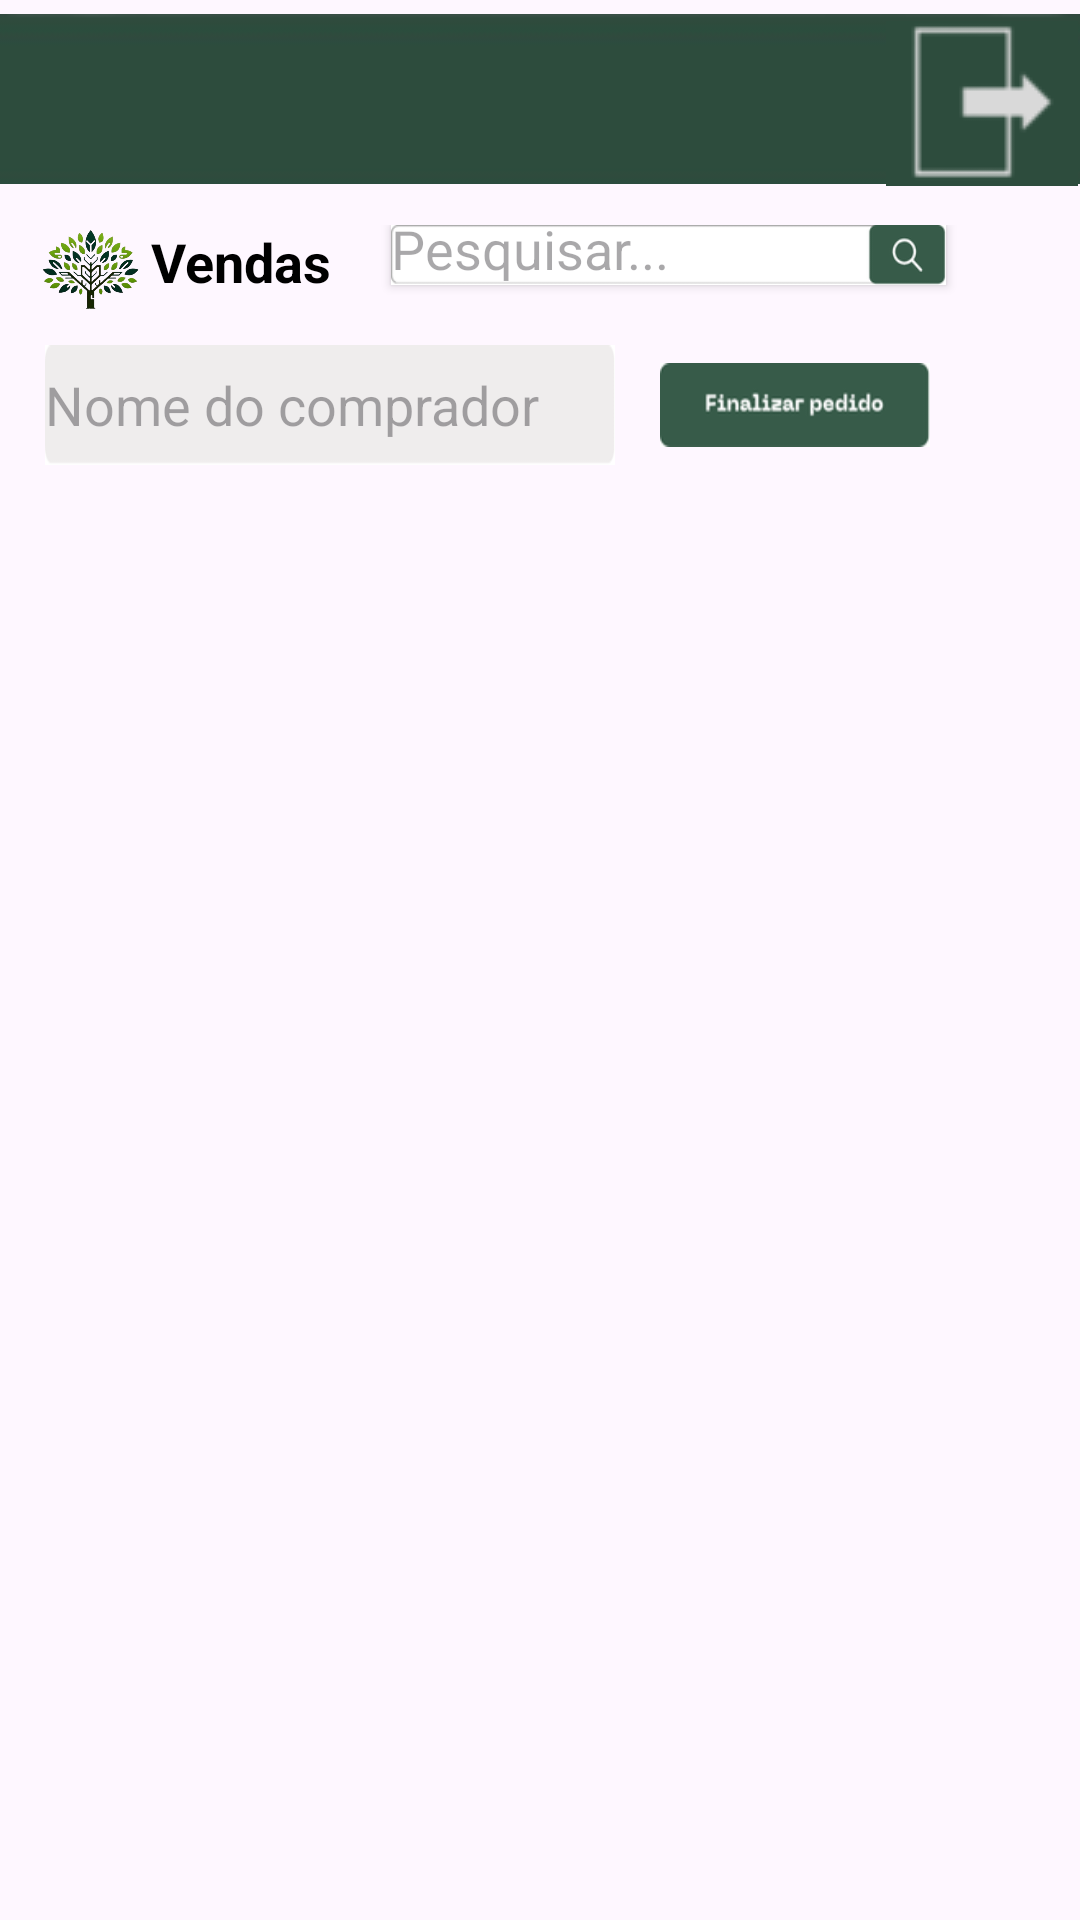

Layout XML and referenced resources for this Android screen:
<!-- AndroidManifest.xml: application theme Theme.UrbanGreenMobile -->
<!-- res/layout/tela_vendas.xml -->
<?xml version="1.0" encoding="utf-8"?>
<RelativeLayout
    xmlns:android="http://schemas.android.com/apk/res/android"
    android:layout_width="match_parent"
    android:layout_height="match_parent"
    android:orientation="vertical">

    <include
        android:id="@+id/toolbar"
        layout="@layout/toolbar_image" />

    <LinearLayout
        android:id="@+id/header_layout"
        android:layout_width="match_parent"
        android:layout_height="wrap_content"
        android:layout_marginTop="75dp"
        android:layout_marginEnd="15dp"
        android:orientation="horizontal">

        <ImageView
            android:layout_width="60dp"
            android:layout_height="60dp"
            android:layout_marginTop="-15dp"
            android:src="@drawable/logo" />

        <TextView
            android:id="@+id/text_vendas"
            android:layout_width="wrap_content"
            android:layout_height="wrap_content"
            android:layout_marginStart="-10dp"
            android:text="Vendas"
            android:textColor="@color/black"
            android:textSize="18sp"
            android:textStyle="bold" />

        <EditText
            android:id="@+id/search_input"
            android:layout_width="185dp"
            android:layout_height="20dp"
            android:layout_marginStart="20dp"
            android:elevation="2sp"
            android:enabled="true"
            android:focusable="true"
            android:background="@drawable/background_barradepesquisa"
            android:hint="Pesquisar..."
            android:inputType="text" />

    </LinearLayout>

    <LinearLayout
        android:layout_width="match_parent"
        android:layout_height="wrap_content"
        android:orientation="horizontal"
        android:gravity="center_vertical"
        android:layout_marginTop="115dp">

        <EditText
            android:id="@+id/nome_comprador"
            android:layout_width="0dp"
            android:layout_height="40dp"
            android:layout_weight="1"
            android:background="@drawable/background_inputtext"
            android:hint="Nome do comprador"
            android:inputType="text"
            android:layout_marginStart="15dp" />

        <ImageButton
            android:id="@+id/btn_finalizarPed"
            android:layout_width="90dp"
            android:layout_height="28dp"
            android:background="@drawable/background_btnfinalizar"
            android:layout_marginStart="15dp"
            android:layout_marginEnd="15dp" />

        <ImageButton
            android:id="@+id/ic_carrinho"
            android:layout_width="20dp"
            android:layout_height="20dp"
            android:layout_marginEnd="15dp"
            android:background="@drawable/iconecarrinho" />
    </LinearLayout>

    <androidx.recyclerview.widget.RecyclerView
        android:id="@+id/recyclerViewProduto"
        android:layout_width="match_parent"
        android:layout_height="match_parent"
        android:padding="10dp"
        android:layout_marginTop="150dp"
        android:layout_marginStart="8dp"
        android:scrollbars="vertical"
        android:layout_alignParentBottom="true"/>

</RelativeLayout>
<!-- res/layout/toolbar_image.xml (included above) -->
<?xml version="1.0" encoding="utf-8"?>
<androidx.constraintlayout.widget.ConstraintLayout
    android:id="@+id/drawer_layout_toolbar"
    xmlns:android="http://schemas.android.com/apk/res/android"
    xmlns:app="http://schemas.android.com/apk/res-auto"
    android:layout_width="match_parent"
    android:layout_height="match_parent">


        <ImageView
            android:id="@+id/toolbar_image"
            android:layout_width="match_parent"
            android:layout_height="wrap_content"
            app:layout_constraintStart_toStartOf="parent"
            app:layout_constraintTop_toTopOf="parent"
            app:srcCompat="@drawable/toolbar" />

        <ImageButton
            android:id="@+id/btnMenu"
            android:layout_width="74dp"
            android:layout_height="61dp"
            android:layout_marginEnd="-72dp"
            android:layout_marginBottom="668dp"
            android:background="@color/greenn"
            app:layout_constraintBottom_toBottomOf="parent"
            app:layout_constraintEnd_toStartOf="@+id/toolbar_image"
            app:srcCompat="@drawable/iconemenuprincipall"
            android:contentDescription="@string/btn_menu_description"/>

        <ImageButton
            android:id="@+id/btnSair"
            android:layout_width="64dp"
            android:layout_height="55dp"
            android:layout_marginStart="-65dp"
            android:layout_marginTop="7dp"
            android:background="@color/greenn"
            android:onClick="sair"
            app:layout_constraintStart_toEndOf="@+id/toolbar_image"
            app:layout_constraintTop_toTopOf="parent"
            app:srcCompat="@drawable/iconesair"
            android:contentDescription="@string/btn_sair_description" />

</androidx.constraintlayout.widget.ConstraintLayout>
<!-- resources referenced by this layout -->
<resources>
  <color name="black">#FF000000</color>
  <color name="greenn">#2D4C3D</color>
  <!-- drawable background_barradepesquisa: png bitmap (drawable-nodpi, 2937 bytes) -->
  <!-- drawable background_btnfinalizar: png bitmap (drawable-nodpi, 3783 bytes) -->
  <!-- drawable background_inputtext: png bitmap (drawable-nodpi, 1475 bytes) -->
  <!-- drawable iconemenuprincipall: png bitmap (drawable, 835 bytes) -->
  <!-- drawable iconesair: png bitmap (drawable, 1148 bytes) -->
  <!-- drawable logo: png bitmap (drawable-nodpi, 148725 bytes) -->
  <!-- drawable toolbar: png bitmap (drawable, 1138 bytes) -->
  <string name="btn_menu_description">Abrir menu lateral</string>
  <string name="btn_sair_description">Sair do aplicativo</string>
  <style name="Theme.UrbanGreenMobile" parent="Base.Theme.UrbanGreenMobile" />
  <style name="Base.Theme.UrbanGreenMobile" parent="Theme.Material3.DayNight.NoActionBar">
          <item name="android:statusBarColor">@color/gray</item>
          
          
      </style>
  <color name="gray">#808080</color>
</resources>
